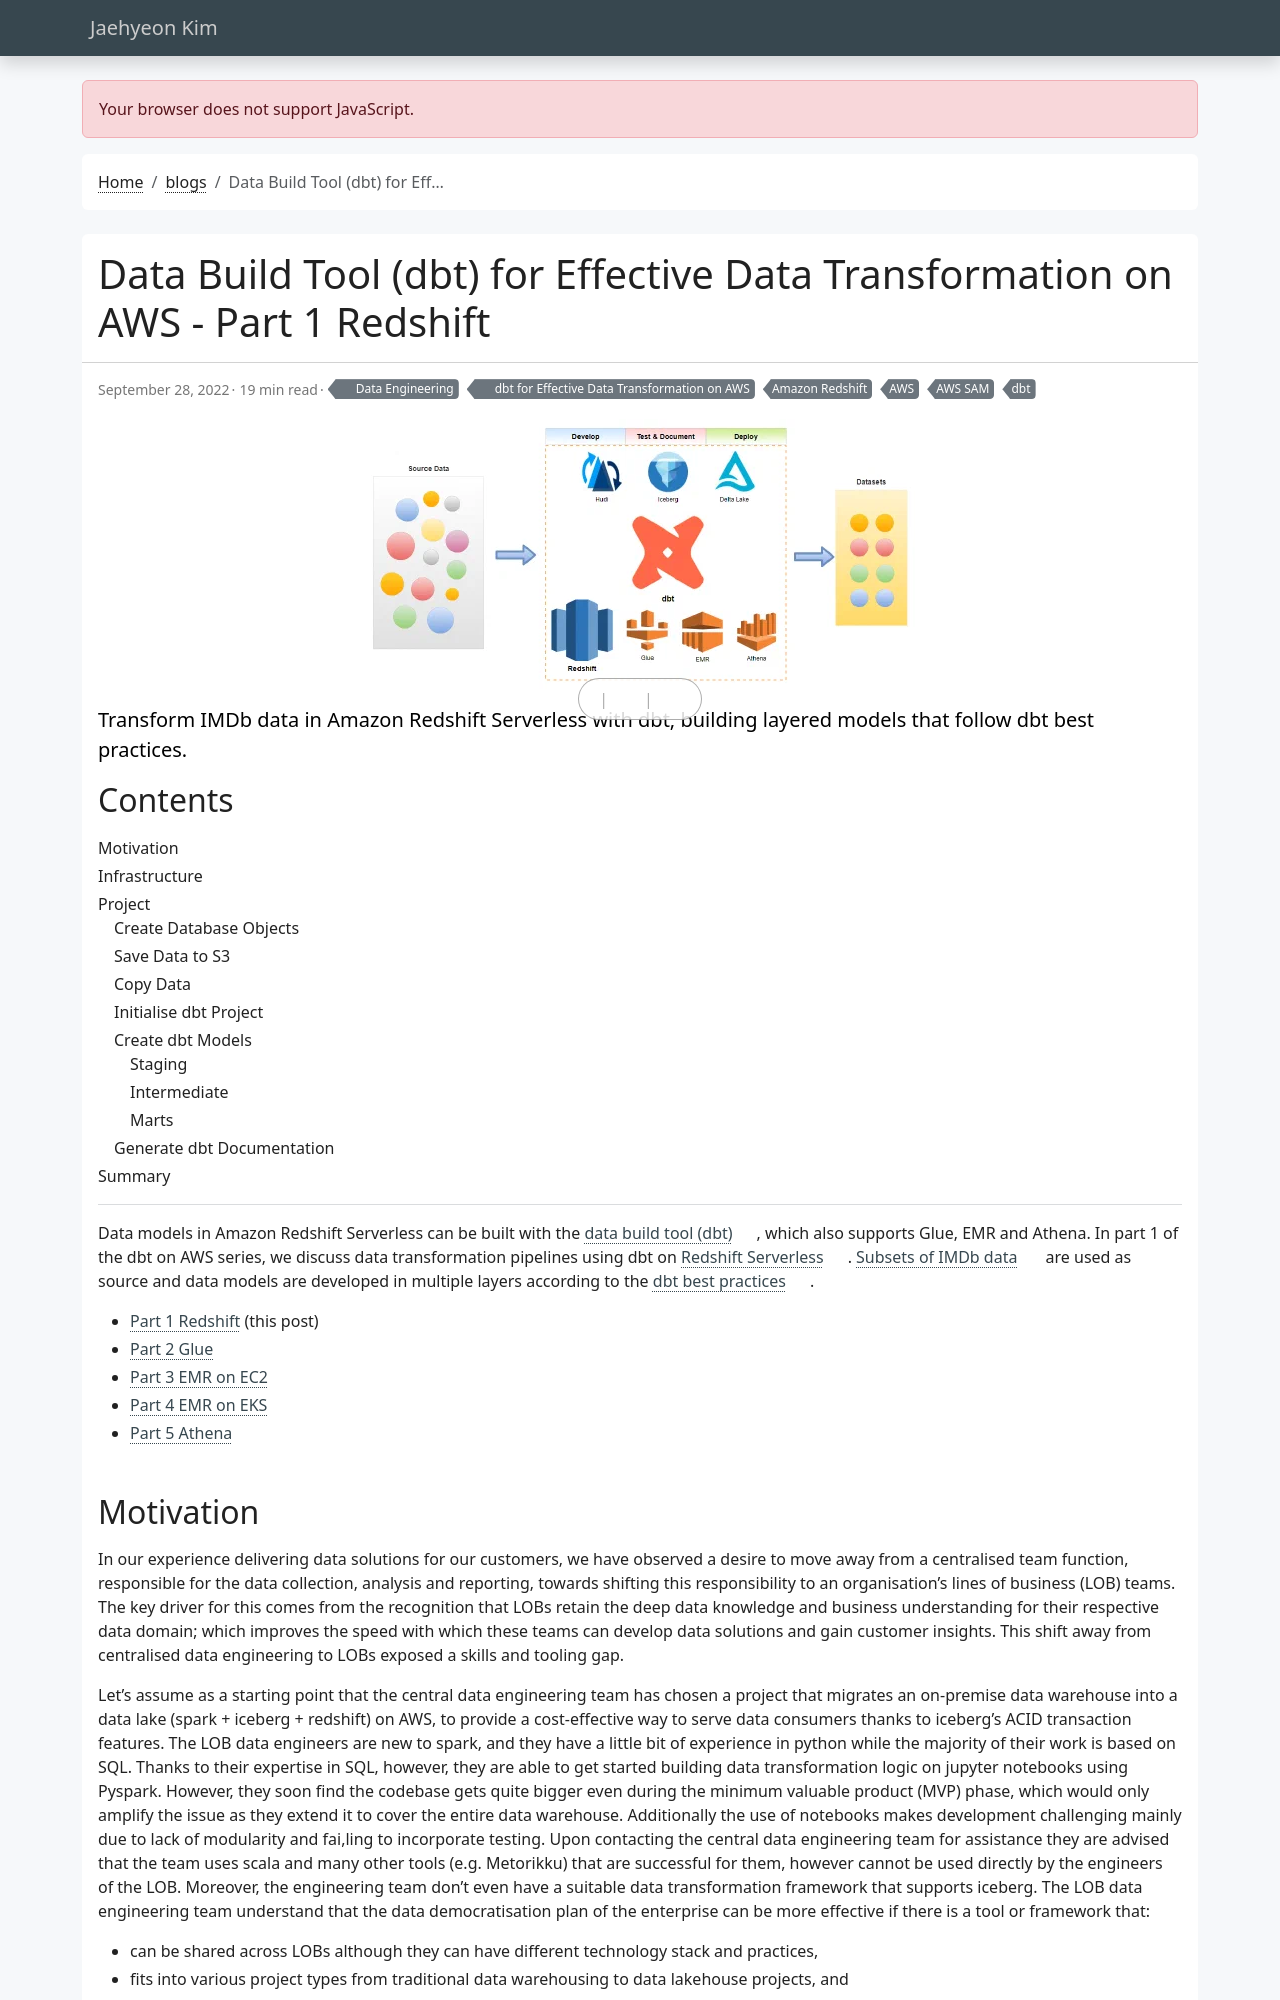

repository: jaehyeon-kim/jaehyeon-kim.github.io · page: blog/2022-09-28-dbt-on-aws-part-1-redshift/index.html · generator: jekyll

---
title: Data Build Tool (dbt) for Effective Data Transformation on AWS - Part 1 Redshift
date: 2022-09-28
draft: false
featured: false
comment: true
toc: true
series:
  - dbt for Effective Data Transformation on AWS
categories:
  - Data Engineering
tags: 
  - AWS
  - AWS SAM
  - Amazon Redshift
  - dbt
cevo: 18
description: "Transform IMDb data in Amazon Redshift Serverless with dbt, building layered models that follow dbt best practices."
---

Data models in Amazon Redshift Serverless can be built with the [data build tool (dbt)](https://docs.getdbt.com/docs/introduction), which also supports Glue, EMR and Athena. In part 1 of the dbt on AWS series, we discuss data transformation pipelines using dbt on [Redshift Serverless](https://aws.amazon.com/redshift/redshift-serverless/). [Subsets of IMDb data](https://data.imdb.com/non-commercial-datasets/) are used as source and data models are developed in multiple layers according to the [dbt best practices](https://docs.getdbt.com/guides/best-practices/how-we-structure/1-guide-overview).

* [Part 1 Redshift](#) (this post)
* [Part 2 Glue](/blog/2022-10-09-dbt-on-aws-part-2-glue/)
* [Part 3 EMR on EC2](/blog/2022-10-19-dbt-on-aws-part-3-emr-ec2/)
* [Part 4 EMR on EKS](/blog/2022-11-01-dbt-on-aws-part-4-emr-eks/)
* [Part 5 Athena](/blog/2022-12-06-dbt-on-aws-part-5-athena/)
